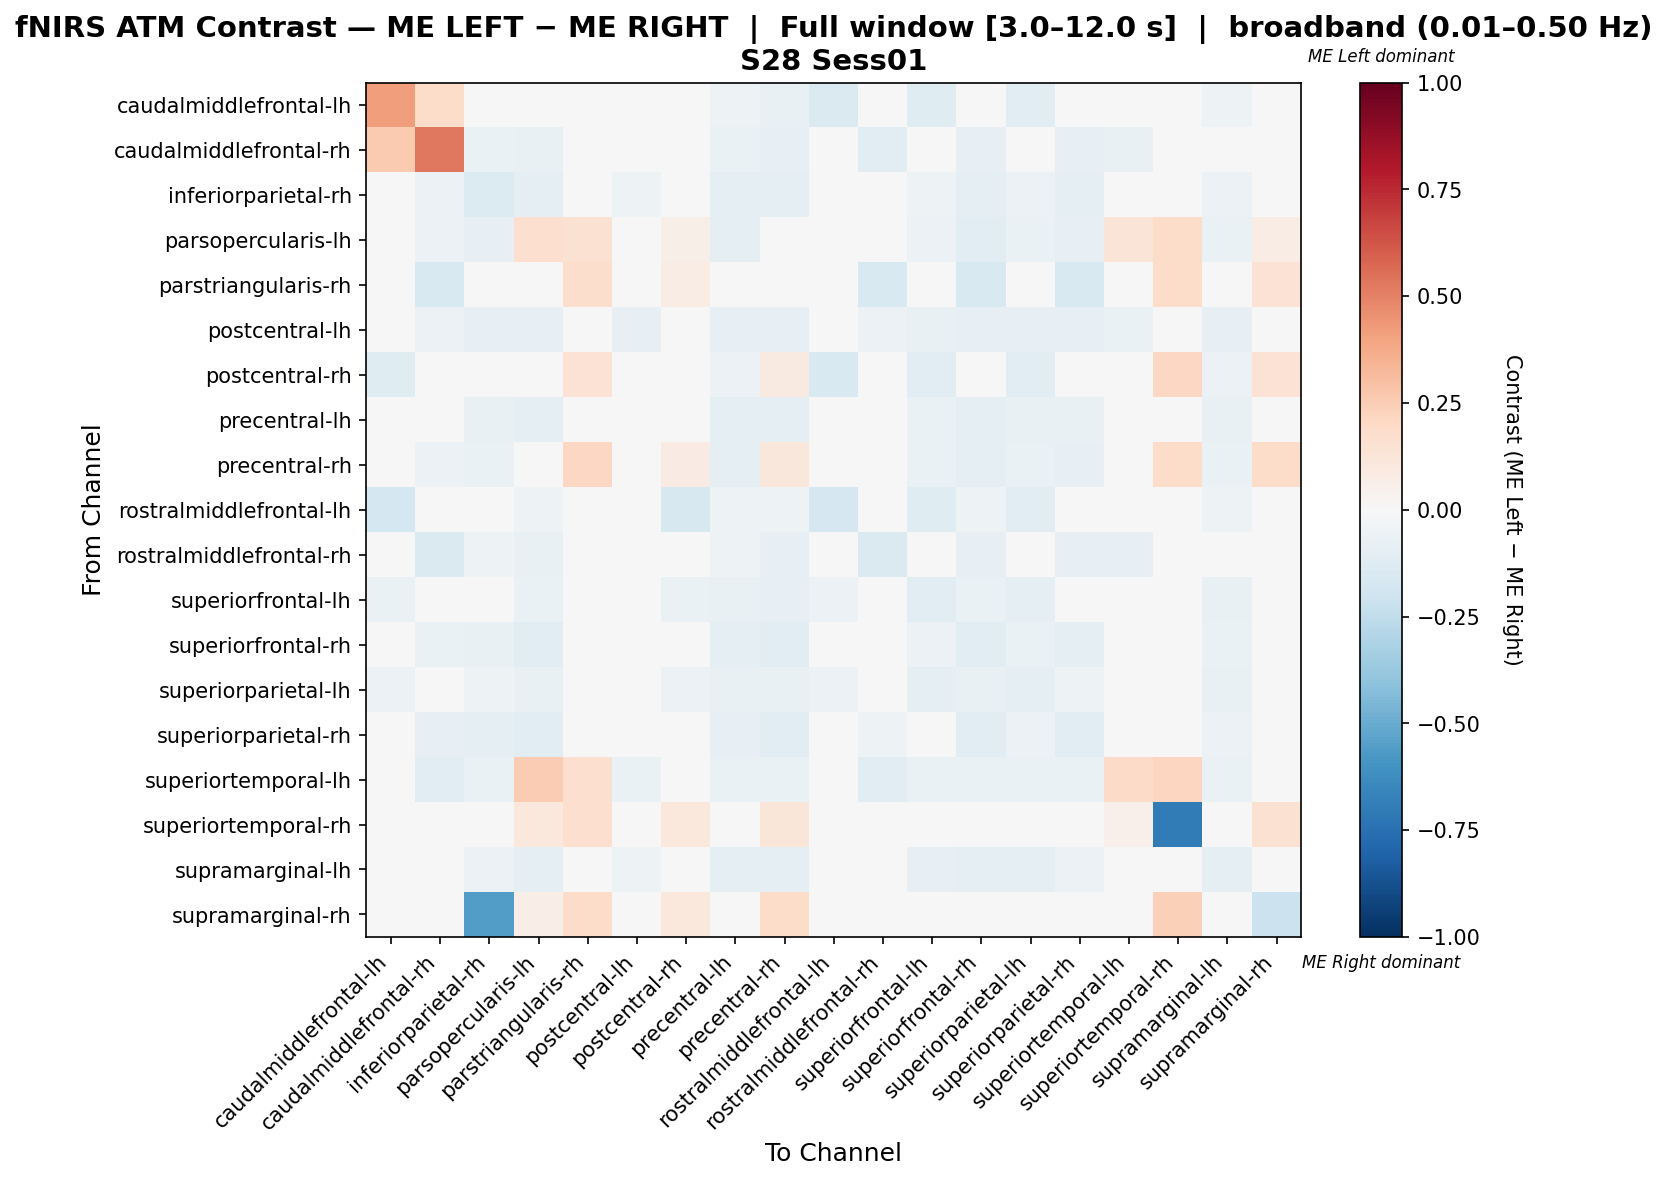

The table this chart was drawn from, first rows:
, caudalmiddlefrontal-lh, caudalmiddlefrontal-rh, inferiorparietal-rh, parsopercularis-lh, parstriangularis-rh, postcentral-lh, postcentral-rh, precentral-lh, precentral-rh, rostralmiddlefrontal-lh, rostralmiddlefrontal-rh, superiorfrontal-lh, superiorfrontal-rh, superiorparietal-lh, superiorparietal-rh, superiortemporal-lh, superiortemporal-rh, supramarginal-lh, supramarginal-rh
caudalmiddlefrontal-lh, 0.419, 0.1846, 0.0, -0.04118, 0.0, 0.0, 0.04342, -0.05294, -0.07647, -0.1471, -0.005882, -0.1176, -0.04118, -0.1059, 0.0, -0.005882, 0.0, -0.05294, 0.0
caudalmiddlefrontal-rh, 0.2653, 0.5305, -0.06273, -0.07749, -0.01845, -0.04059, 0.04545, -0.06273, -0.08487, 0.0, -0.1107, -0.04428, -0.08487, -0.04797, -0.08487, -0.0738, 0.0, -0.04797, 0.0
inferiorparietal-rh, 0.0, -0.06198, -0.1364, -0.09504, 0.0, -0.05372, 0.0, -0.09091, -0.09091, 0.0, -0.03719, -0.05372, -0.09504, -0.06198, -0.09504, -0.04545, 0.0, -0.06198, -0.02066
parsopercularis-lh, -0.02215, -0.06013, -0.07911, 0.1644, 0.155, -0.04114, 0.05628, -0.09177, -0.026, -0.01899, -0.03797, -0.06013, -0.1044, -0.06646, -0.08544, 0.1265, 0.1828, -0.06646, 0.07527
parstriangularis-rh, 0.0, -0.1538, 0.0, -0.01166, 0.177, 0.0, 0.07792, 0.0, 0.008492, 0.0, -0.1538, 0.0, -0.1538, 0.0, -0.1538, 0.03896, 0.1818, 0.0, 0.1429
postcentral-lh, 0.0, -0.05882, -0.08497, -0.08497, 0.0, -0.07843, 0.0, -0.08497, -0.08497, 0.0, -0.05882, -0.0719, -0.08497, -0.07843, -0.08497, -0.06536, 0.0, -0.07843, 0.0
postcentral-rh, -0.1238, 0.0, 0.0, 0.03975, 0.1446, 0.0, 0.0442, -0.05732, 0.08725, -0.1529, 0.0, -0.1146, -0.04459, -0.1146, 0.0, 0.0, 0.2048, -0.05732, 0.1446
precentral-lh, -0.02941, -0.04902, -0.07516, -0.09804, 0.0, -0.04248, -0.02614, -0.09804, -0.09804, -0.02614, -0.02941, -0.06863, -0.09804, -0.07516, -0.07516, -0.03595, 0.0, -0.07516, 0.0
precentral-rh, -0.03533, -0.05978, -0.06522, -0.02969, 0.2107, -0.03533, 0.08498, -0.08696, 0.1129, -0.02174, -0.04076, -0.06522, -0.1005, -0.06522, -0.08152, -0.02989, 0.1869, -0.06522, 0.1869
rostralmiddlefrontal-lh, -0.1791, 0.0, 0.0, -0.05224, 0.0, 0.0, -0.1567, -0.05224, -0.05224, -0.1716, 0.0, -0.1194, -0.05224, -0.1119, 0.0, 0.0, 0.0, -0.05224, 0.0
rostralmiddlefrontal-rh, -0.01015, -0.1421, -0.05076, -0.07107, -0.02538, -0.04569, 0.0, -0.05076, -0.08122, 0.0, -0.1472, -0.04061, -0.08122, -0.04569, -0.08122, -0.08122, 0.0, -0.04569, 0.0
superiorfrontal-lh, -0.06873, -0.03436, -0.04467, -0.06873, 0.0, -0.04467, -0.06529, -0.0756, -0.07904, -0.05842, -0.03093, -0.1031, -0.06873, -0.09966, -0.04467, -0.0378, 0.0, -0.0756, 0.0
superiorfrontal-rh, -0.02128, -0.06383, -0.07599, -0.1033, -0.01216, -0.03951, -0.01824, -0.08815, -0.1033, -0.01824, -0.04255, -0.05775, -0.1064, -0.06383, -0.08815, -0.03343, 0.0, -0.06383, 0.0
superiorparietal-lh, -0.0604, -0.03691, -0.05034, -0.07383, 0.0, -0.04362, -0.05705, -0.07718, -0.07718, -0.05705, -0.0302, -0.1007, -0.07383, -0.1007, -0.05034, -0.03691, 0.0, -0.07383, 0.0
superiorparietal-rh, 0.0, -0.07836, -0.09328, -0.1045, -0.01493, -0.04851, 0.0, -0.08582, -0.1045, 0.0, -0.05224, -0.04851, -0.1082, -0.05597, -0.1082, -0.04104, 0.0, -0.05597, 0.0
superiortemporal-lh, -0.0122, -0.1037, -0.06707, 0.2521, 0.1702, -0.06707, 0.0, -0.06707, -0.06707, 0.0, -0.1037, -0.06707, -0.06707, -0.06707, -0.06707, 0.1881, 0.2128, -0.06707, 0.0
superiortemporal-rh, 0.0, 0.0, 0.0, 0.1018, 0.1677, 0.0, 0.1078, 0.0, 0.1198, 0.0, 0.0, 0.0, 0.0, 0.0, 0.0, 0.05389, -0.7006, 0.0, 0.1497
supramarginal-lh, -0.03543, -0.04331, -0.05906, -0.08661, 0.0, -0.05118, -0.0315, -0.09055, -0.09055, -0.0315, -0.03543, -0.08268, -0.08661, -0.08661, -0.05906, -0.04331, 0.0, -0.08661, 0.0
supramarginal-rh, 0.0, 0.0, -0.5556, 0.06364, 0.1818, 0.0, 0.1091, 0.0, 0.1818, 0.0, 0.0, 0.0, 0.0, 0.0, 0.0, 0.0, 0.2364, 0.0, -0.2172
